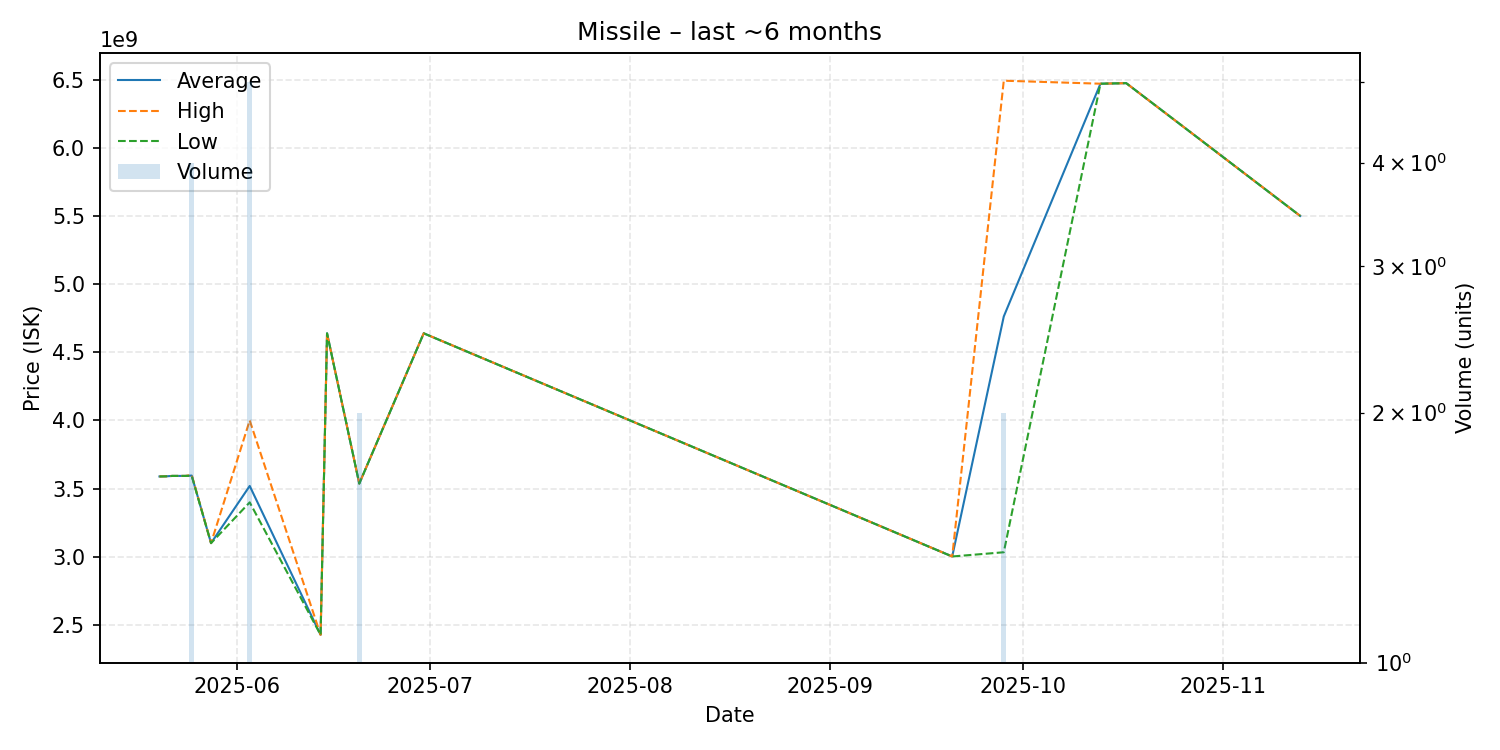

Values plotted in this chart, from the file beside it:
date, average, highest, lowest, order_count, volume
2025-05-20, 3589000000, 3589000000, 3589000000, 1, 1
2025-05-21, 3590000000, 3590000000, 3590000000, 1, 1
2025-05-22, 3593000000, 3593000000, 3593000000, 1, 1
2025-05-24, 3593000000, 3593000000, 3593000000, 1, 1
2025-05-25, 3595500000, 3600000000, 3594000000, 2, 4
2025-05-28, 3100000000, 3100000000, 3100000000, 1, 1
2025-06-03, 3519400000, 4000000000, 3399000000, 3, 5
2025-06-14, 2427000000, 2427000000, 2427000000, 1, 1
2025-06-15, 4639000000, 4639000000, 4639000000, 1, 1
2025-06-20, 3537000000, 3537000000, 3537000000, 1, 2
2025-06-30, 4639000000, 4639000000, 4639000000, 1, 1
2025-09-20, 3002000000, 3002000000, 3002000000, 1, 1
2025-09-28, 4762500000, 6492000000, 3033000000, 2, 2
2025-10-13, 6470000000, 6470000000, 6470000000, 1, 1
2025-10-17, 6474000000, 6474000000, 6474000000, 1, 1
2025-11-13, 5500000000, 5500000000, 5500000000, 1, 1
